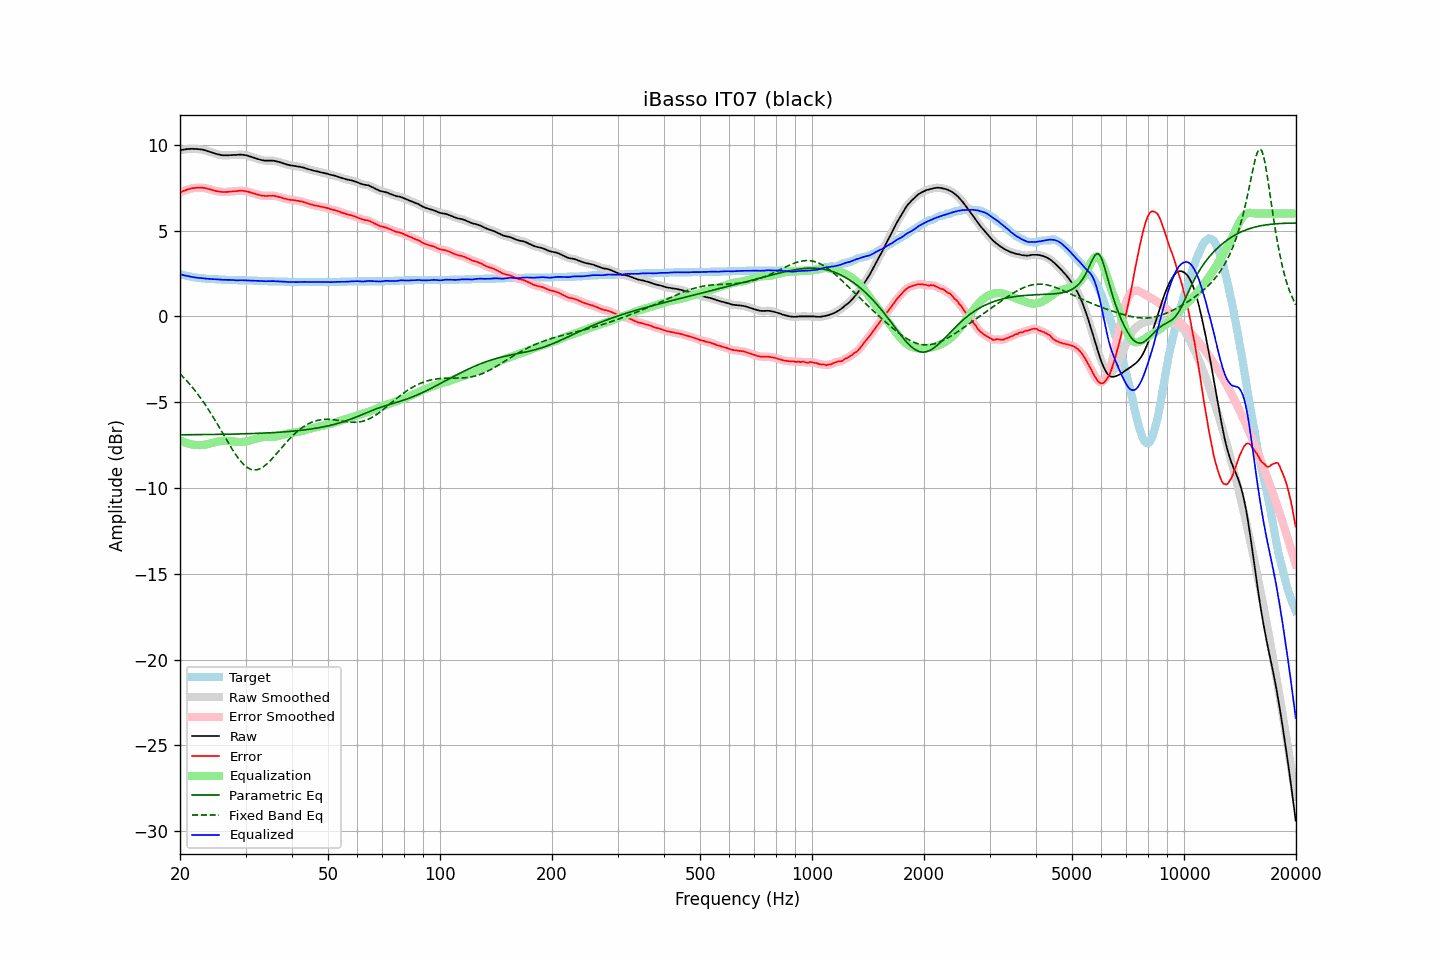

Values plotted in this chart, from the file beside it:
frequency, raw, error, smoothed, error_smoothed, equalization, parametric_eq, fixed_band_eq, equalized_raw, equalized_smoothed, target
20.00, 9.68, 7.22, 9.68, 7.22, -7.22, -6.90, -3.35, 2.46, 2.46, 2.46
20.20, 9.70, 7.27, 9.70, 7.27, -7.27, -6.90, -3.44, 2.43, 2.43, 2.43
20.40, 9.72, 7.31, 9.72, 7.31, -7.31, -6.90, -3.54, 2.41, 2.41, 2.41
20.61, 9.73, 7.34, 9.73, 7.34, -7.34, -6.90, -3.63, 2.38, 2.39, 2.39
20.81, 9.75, 7.38, 9.75, 7.38, -7.38, -6.90, -3.73, 2.37, 2.37, 2.37
21.02, 9.76, 7.41, 9.76, 7.41, -7.41, -6.90, -3.84, 2.35, 2.35, 2.35
21.23, 9.76, 7.43, 9.77, 7.44, -7.43, -6.90, -3.95, 2.33, 2.33, 2.33
21.44, 9.77, 7.46, 9.77, 7.46, -7.46, -6.89, -4.06, 2.31, 2.31, 2.31
21.66, 9.77, 7.48, 9.77, 7.47, -7.47, -6.89, -4.17, 2.30, 2.29, 2.29
21.87, 9.76, 7.48, 9.76, 7.49, -7.49, -6.89, -4.29, 2.27, 2.28, 2.28
22.09, 9.76, 7.50, 9.76, 7.50, -7.50, -6.89, -4.40, 2.26, 2.26, 2.26
22.31, 9.75, 7.50, 9.75, 7.50, -7.50, -6.89, -4.53, 2.25, 2.25, 2.25
22.54, 9.75, 7.51, 9.75, 7.51, -7.51, -6.89, -4.65, 2.24, 2.24, 2.24
22.76, 9.73, 7.50, 9.73, 7.50, -7.50, -6.89, -4.78, 2.23, 2.23, 2.23
22.99, 9.72, 7.50, 9.72, 7.50, -7.49, -6.89, -4.91, 2.23, 2.22, 2.22
23.22, 9.70, 7.49, 9.70, 7.49, -7.48, -6.89, -5.05, 2.22, 2.21, 2.21
23.45, 9.67, 7.47, 9.67, 7.47, -7.47, -6.89, -5.19, 2.20, 2.21, 2.20
23.69, 9.64, 7.45, 9.64, 7.45, -7.45, -6.89, -5.33, 2.19, 2.20, 2.19
23.92, 9.61, 7.42, 9.61, 7.42, -7.42, -6.88, -5.47, 2.19, 2.19, 2.19
24.16, 9.58, 7.40, 9.58, 7.40, -7.40, -6.88, -5.62, 2.18, 2.18, 2.18
24.40, 9.55, 7.37, 9.55, 7.37, -7.37, -6.88, -5.77, 2.18, 2.18, 2.18
24.65, 9.52, 7.35, 9.52, 7.35, -7.35, -6.88, -5.93, 2.17, 2.17, 2.17
24.89, 9.49, 7.32, 9.49, 7.32, -7.32, -6.88, -6.08, 2.17, 2.17, 2.17
25.14, 9.46, 7.30, 9.46, 7.30, -7.30, -6.88, -6.24, 2.16, 2.16, 2.16
25.39, 9.44, 7.29, 9.44, 7.28, -7.28, -6.88, -6.40, 2.15, 2.15, 2.15
25.65, 9.42, 7.27, 9.42, 7.27, -7.27, -6.87, -6.56, 2.15, 2.15, 2.15
25.91, 9.40, 7.26, 9.40, 7.26, -7.26, -6.87, -6.72, 2.14, 2.14, 2.14
26.16, 9.39, 7.25, 9.39, 7.25, -7.26, -6.87, -6.88, 2.13, 2.14, 2.14
26.43, 9.39, 7.25, 9.39, 7.25, -7.26, -6.87, -7.04, 2.13, 2.13, 2.14
26.69, 9.39, 7.26, 9.39, 7.26, -7.26, -6.87, -7.20, 2.13, 2.13, 2.13
26.96, 9.39, 7.26, 9.39, 7.26, -7.26, -6.87, -7.36, 2.13, 2.13, 2.13
27.23, 9.40, 7.28, 9.40, 7.27, -7.27, -6.86, -7.52, 2.13, 2.13, 2.12
27.50, 9.40, 7.28, 9.40, 7.28, -7.28, -6.86, -7.67, 2.12, 2.12, 2.12
27.77, 9.41, 7.29, 9.41, 7.29, -7.29, -6.86, -7.82, 2.12, 2.12, 2.12
28.05, 9.41, 7.30, 9.41, 7.29, -7.30, -6.86, -7.96, 2.11, 2.11, 2.11
28.33, 9.41, 7.30, 9.41, 7.30, -7.31, -6.86, -8.10, 2.10, 2.11, 2.11
28.62, 9.42, 7.31, 9.42, 7.31, -7.32, -6.85, -8.23, 2.10, 2.11, 2.11
28.90, 9.43, 7.33, 9.43, 7.32, -7.32, -6.85, -8.35, 2.11, 2.11, 2.10
29.19, 9.43, 7.33, 9.43, 7.33, -7.32, -6.85, -8.47, 2.11, 2.11, 2.10
29.48, 9.42, 7.32, 9.42, 7.32, -7.31, -6.85, -8.57, 2.11, 2.11, 2.10
29.78, 9.41, 7.31, 9.41, 7.31, -7.31, -6.84, -8.67, 2.10, 2.10, 2.10
30.08, 9.39, 7.29, 9.39, 7.29, -7.29, -6.84, -8.75, 2.10, 2.10, 2.10
30.38, 9.37, 7.28, 9.37, 7.27, -7.27, -6.84, -8.82, 2.10, 2.10, 2.09
30.68, 9.34, 7.25, 9.34, 7.25, -7.25, -6.83, -8.87, 2.09, 2.09, 2.09
30.99, 9.31, 7.22, 9.31, 7.22, -7.22, -6.83, -8.91, 2.09, 2.09, 2.09
31.30, 9.28, 7.19, 9.28, 7.19, -7.19, -6.83, -8.94, 2.09, 2.09, 2.09
31.61, 9.25, 7.17, 9.25, 7.17, -7.17, -6.82, -8.95, 2.08, 2.08, 2.08
31.93, 9.22, 7.14, 9.22, 7.14, -7.14, -6.82, -8.95, 2.08, 2.08, 2.08
32.24, 9.19, 7.11, 9.19, 7.11, -7.11, -6.82, -8.94, 2.08, 2.08, 2.08
32.57, 9.16, 7.09, 9.16, 7.08, -7.08, -6.81, -8.91, 2.08, 2.07, 2.07
32.89, 9.13, 7.06, 9.13, 7.06, -7.06, -6.81, -8.87, 2.07, 2.07, 2.07
33.22, 9.11, 7.04, 9.11, 7.04, -7.05, -6.81, -8.81, 2.06, 2.06, 2.07
33.55, 9.09, 7.03, 9.09, 7.03, -7.04, -6.80, -8.76, 2.05, 2.05, 2.06
33.89, 9.08, 7.02, 9.08, 7.02, -7.03, -6.80, -8.68, 2.05, 2.05, 2.06
34.23, 9.08, 7.02, 9.08, 7.02, -7.03, -6.79, -8.60, 2.05, 2.05, 2.06
34.57, 9.08, 7.03, 9.08, 7.02, -7.03, -6.79, -8.51, 2.05, 2.05, 2.05
34.92, 9.08, 7.03, 9.08, 7.03, -7.03, -6.78, -8.42, 2.05, 2.06, 2.05
35.27, 9.08, 7.03, 9.08, 7.03, -7.03, -6.78, -8.32, 2.05, 2.06, 2.05
35.62, 9.08, 7.04, 9.07, 7.03, -7.02, -6.77, -8.22, 2.06, 2.05, 2.04
35.97, 9.06, 7.02, 9.06, 7.02, -7.01, -6.77, -8.11, 2.05, 2.05, 2.04
... 635 more rows
